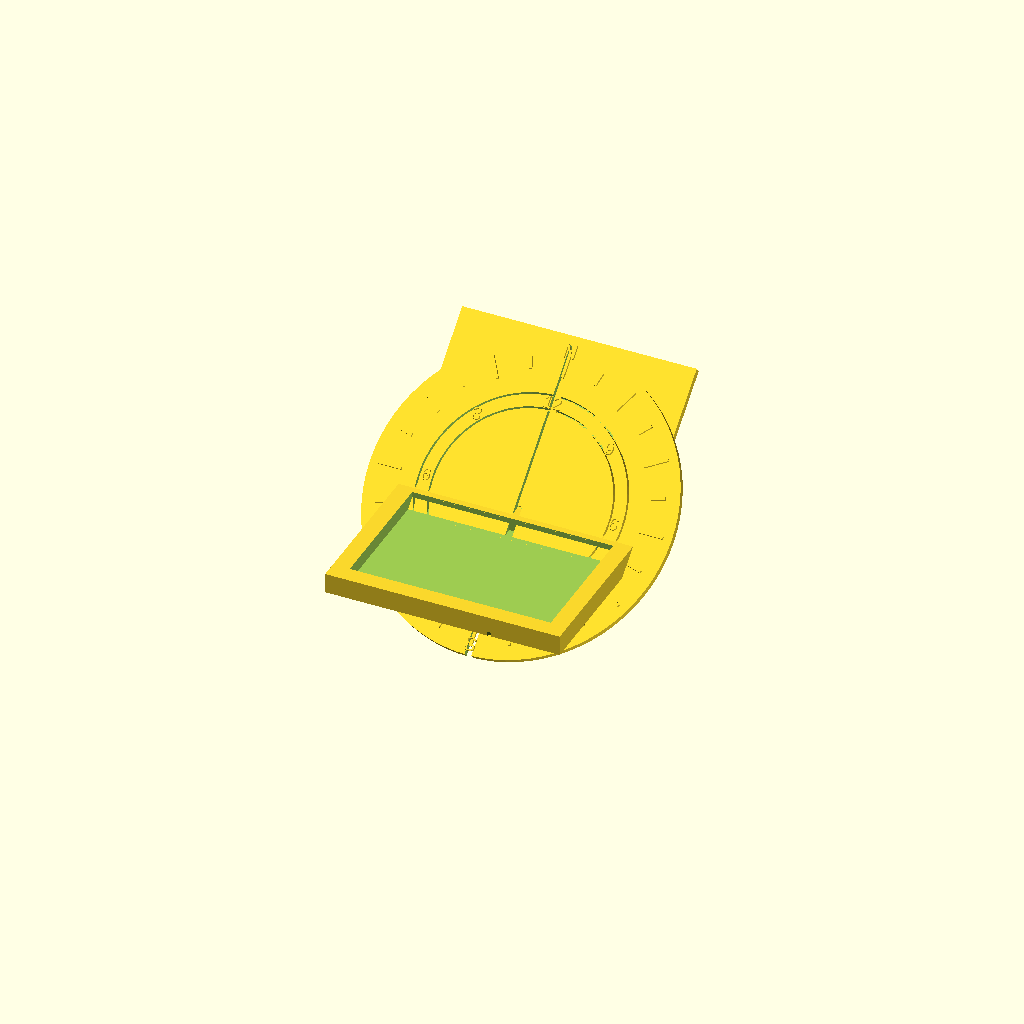
Cell 1: the model at its default parameters.
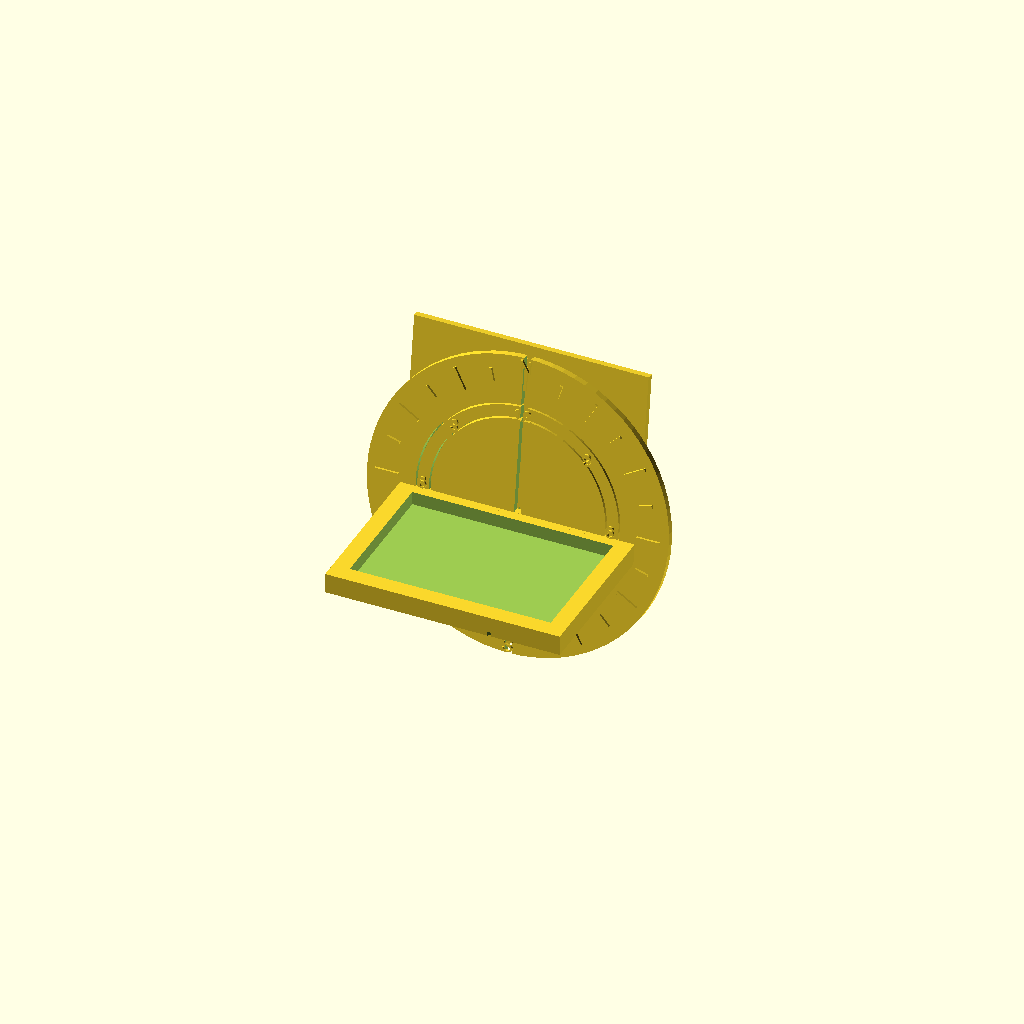
Cell 2 — LAT set to 82, the other parameters unchanged.
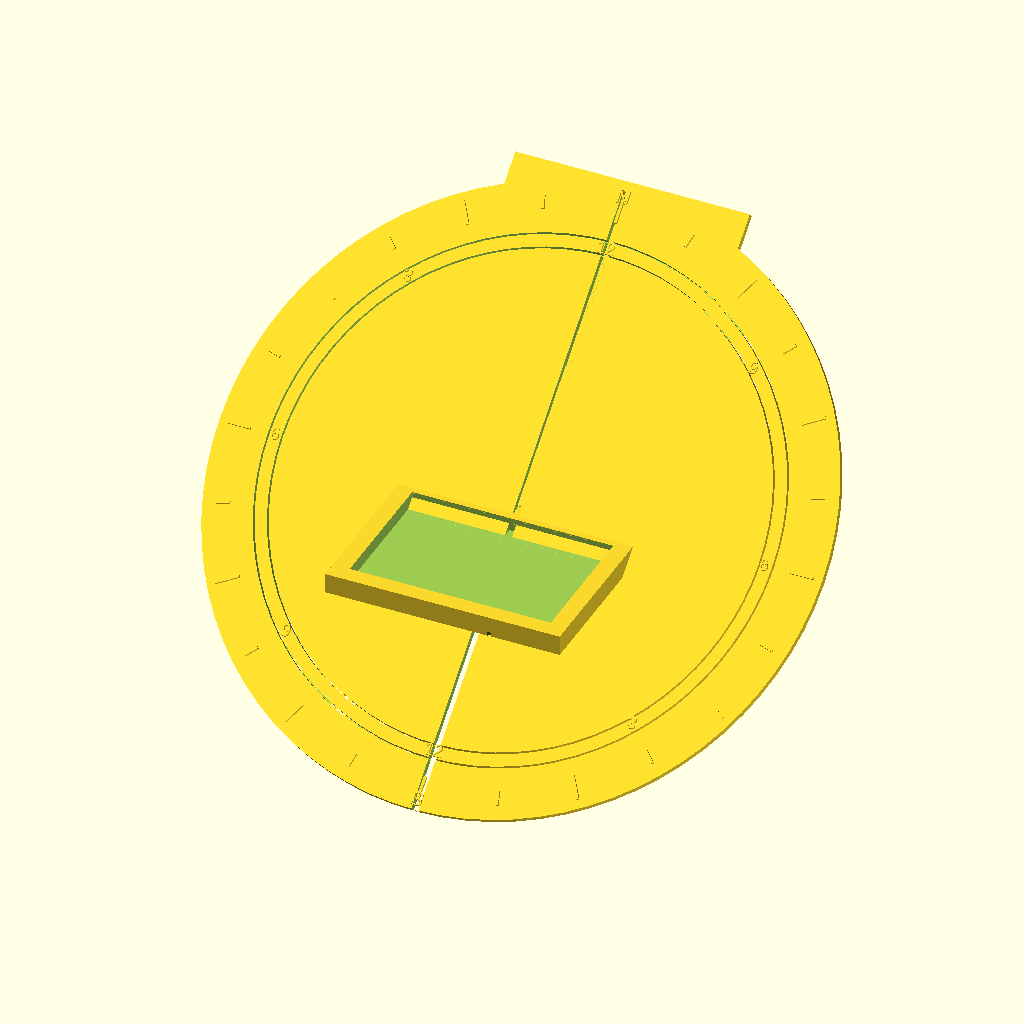
Cell 3 — DIAL_D set to 360, the other parameters unchanged.
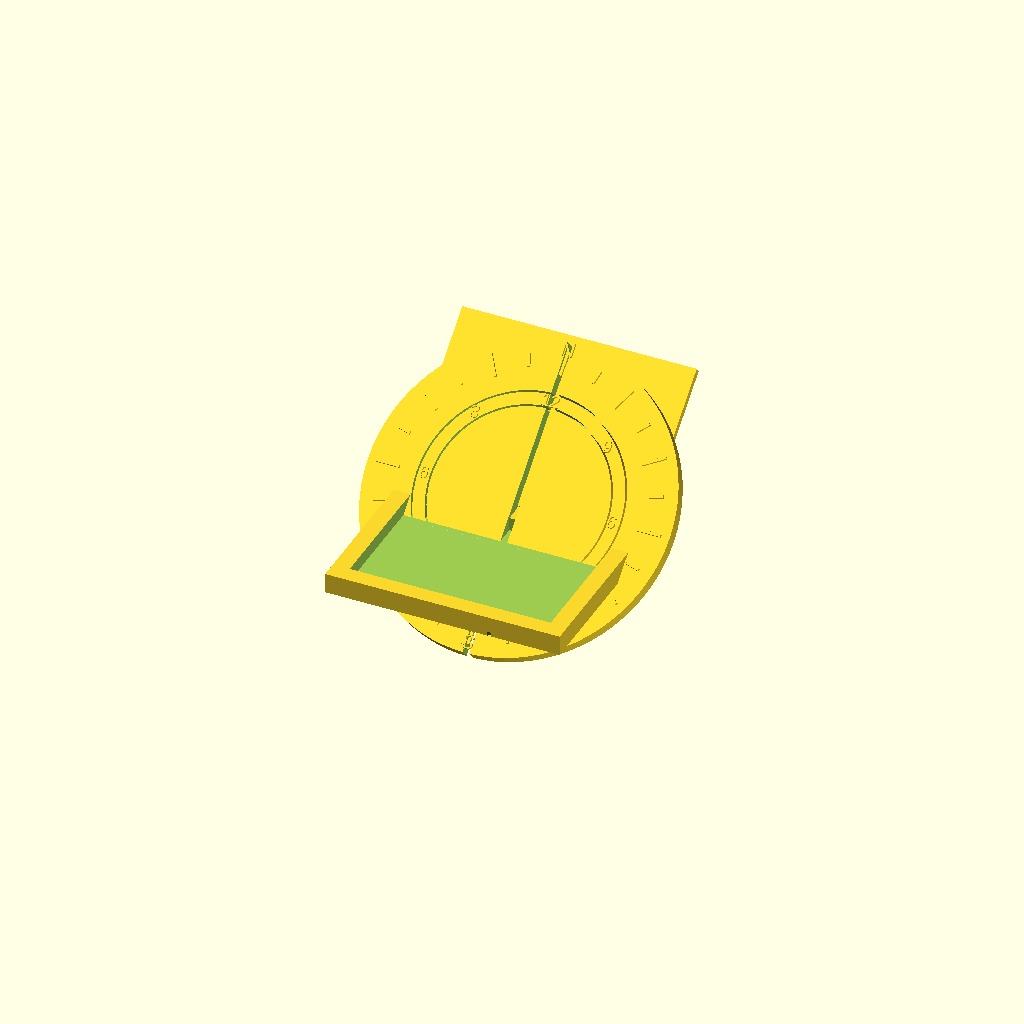
Cell 4: DIAL_T = 8 (everything else at default).
One fixed orthographic camera (rotation 55°, 0°, 25°; colour scheme Cornfield) for every cell.
The OpenSCAD source (models/functional/equatorial_sundial.scad):
// Equatorial Sundial — Accurate to ~5 Minutes
// Properly calibrated for any latitude — fully functional
// DUAL COLOR: dial plate (dark) + hour markers (brass/gold)
// PLA or PETG — 0.2mm, 4 walls, 20% infill
// Tilt the gnomon to your latitude, align N-S → tells solar time

LAT       = 41;      // Latitude (Istanbul / Madrid / NYC)
DIAL_D    = 180;     // Dial plate diameter
DIAL_T    = 4.0;
GNOMON_W  = 3.5;     // Gnomon rod width
GNOMON_H  = 80;      // Gnomon length
BASE_W    = 140;
BASE_D    = 100;
BASE_H    = 12;
HOUR_R    = DIAL_D/2 - 12;
MARK_H    = 1.5;     // Hour mark emboss height
N_HOURS   = 24;

// ── Equatorial dial plate (tilted to latitude) ────────
module dial_plate() {
    difference() {
        cylinder(d = DIAL_D, h = DIAL_T, $fn = 80);
        // Center gnomon slot
        translate([-GNOMON_W/2 - 0.3, -DIAL_D/2, -1])
            cube([GNOMON_W + 0.6, DIAL_D, DIAL_T + 2]);
        // Concentric decoration rings
        for (r = [HOUR_R - 18, HOUR_R - 26])
            difference() {
                cylinder(r = r + 1, h = DIAL_T + 1, $fn = 80);
                cylinder(r = r, h = DIAL_T + 2, $fn = 80);
            }
    }
    // Hour marks (Color 2 emboss — top face)
    for (h = [0 : N_HOURS - 1]) {
        angle = h * 360 / N_HOURS - 90;  // 0° = noon (top)
        is_main = (h % 2 == 0);
        mark_l = is_main ? 14 : 8;
        translate([0, 0, DIAL_T])
            rotate([0, 0, angle])
                translate([HOUR_R - mark_l/2, -0.8, 0])
                    cube([mark_l, 1.6, MARK_H]);
        // Hour number (every 3 hours)
        if (h % 3 == 0) {
            hr_label = (h == 0) ? "12" : str(h > 12 ? h - 12 : h);
            translate([0, 0, DIAL_T + MARK_H])
                rotate([0, 0, angle])
                    translate([HOUR_R - 22, 0, 0])
                        rotate([0, 0, -angle])
                            linear_extrude(MARK_H)
                                text(hr_label, size = 7, halign = "center",
                                     valign = "center", $fn = 4);
        }
    }
    // Compass N/S labels
    translate([0, DIAL_D/2 - 8, DIAL_T + MARK_H])
        linear_extrude(MARK_H)
            text("N", size = 8, halign = "center", $fn = 4);
    translate([0, -DIAL_D/2 + 2, DIAL_T + MARK_H])
        linear_extrude(MARK_H)
            text("S", size = 8, halign = "center", $fn = 4);
}

// ── Gnomon (aligned to celestial pole = latitude angle) ─
module gnomon() {
    // Gnomon rod (points to North Star at lat° angle)
    difference() {
        hull() {
            cube([GNOMON_W, 4, 1]);
            translate([0, 0, GNOMON_H])
                cube([GNOMON_W, 1, 1]);
        }
        // Decorative cutout
        translate([GNOMON_W/2, -0.5, GNOMON_H * 0.2])
            rotate([90, 0, 0])
                cylinder(d = 4, h = 3, $fn = 8);
    }
}

// ── Base (angled mount) ───────────────────────────────
module base() {
    difference() {
        union() {
            cube([BASE_W, BASE_D, BASE_H]);
            // Angled wedge to tilt dial to latitude
            translate([0, BASE_D, BASE_H])
                rotate([-( 90 - LAT), 0, 0])
                    translate([0, 0, 0])
                        cube([BASE_W, 4, DIAL_D/2 + 10]);
        }
        // Weight reduction pockets
        translate([10, 10, 4])
            cube([BASE_W - 20, BASE_D - 20, BASE_H]);
        // Compass rose at base center
        for (i = [0:7])
            rotate([0, 0, i * 45])
                translate([BASE_W/2 - 1.5, BASE_D/2, -0.5])
                    cube([1.5, BASE_D/2 - 15, 3]);
        // N alignment arrow
        translate([BASE_W/2, BASE_D - 8, -0.5])
            linear_extrude(3)
                text("N", size = 8, halign = "center", $fn = 4);
    }
}

// Color 1 (dark): base + dial plate
base();
// Dial plate (rotated to latitude, mounted on wedge top)
translate([BASE_W/2, BASE_D, BASE_H])
    rotate([-(90 - LAT), 0, 0])
        translate([-DIAL_D/2, 0, 4])
            rotate([90, 0, 0])
                translate([DIAL_D/2, 0, 0])
                    dial_plate();

// Gnomon (Color 2 — brass)
translate([BASE_W/2, BASE_D, BASE_H + 2])
    rotate([LAT - 90, 0, 0])
        translate([-GNOMON_W/2, 0, 0])
            gnomon();
Parameter table extracted from the source (name, type, default, range or options):
LAT: number, default 41
DIAL_D: number, default 180
DIAL_T: number, default 4
GNOMON_W: number, default 3.5
GNOMON_H: number, default 80
BASE_W: number, default 140
BASE_D: number, default 100
BASE_H: number, default 12
MARK_H: number, default 1.5
N_HOURS: number, default 24
